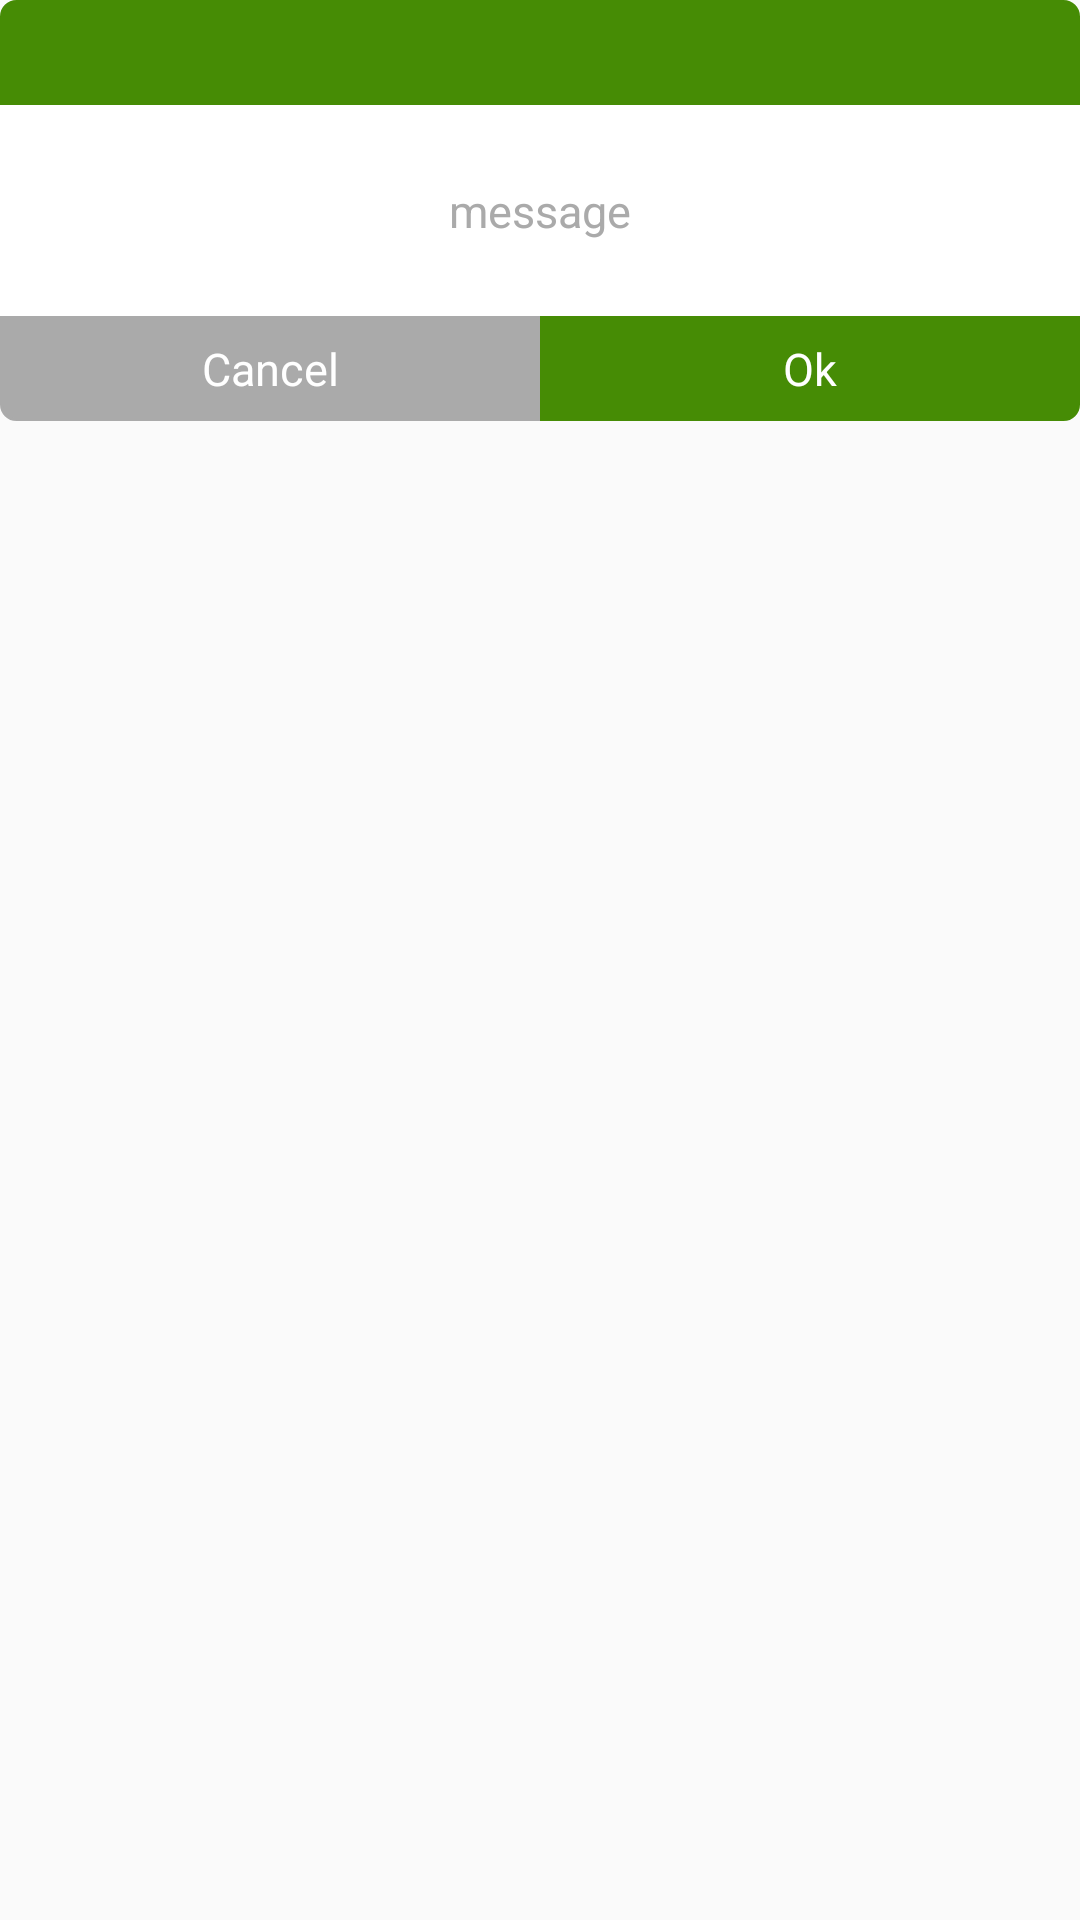

The Android layout XML behind this screen, and the referenced resources:
<!-- AndroidManifest.xml: application theme AppTheme -->
<!-- res/layout/dialog_alert.xml -->
<?xml version="1.0" encoding="utf-8"?>
<LinearLayout xmlns:android="http://schemas.android.com/apk/res/android"
    xmlns:app="http://schemas.android.com/apk/res-auto"
    android:layout_width="280dp"
    android:layout_height="wrap_content"
    android:background="@android:color/transparent"
    android:orientation="vertical">

    <TextView
        android:id="@+id/tvTitle"
        android:layout_width="match_parent"
        android:layout_height="35dp"
        android:background="@drawable/layout_primary_top_border_rounded_bg"
        android:gravity="center"
        android:textColor="@android:color/white"
        android:textSize="16dp"
        android:textStyle="bold" />

    <LinearLayout
        android:layout_width="match_parent"
        android:layout_height="wrap_content"
        android:background="@android:color/white"
        android:orientation="vertical">

        <TextView
            android:id="@+id/tvMessage"
            android:layout_width="match_parent"
            android:layout_height="wrap_content"
            android:layout_marginBottom="25dp"
            android:layout_marginLeft="15dp"
            android:layout_marginRight="15dp"
            android:layout_marginTop="25dp"
            android:gravity="center"
            android:text="message"
            android:textSize="15dp"
            android:textColor="@android:color/darker_gray" />
    </LinearLayout>

    <LinearLayout
        android:layout_width="match_parent"
        android:layout_height="35dp"
        android:orientation="horizontal"
        android:weightSum="2">

        <TextView
            android:id="@+id/tvCancel"
            android:layout_width="0dp"
            android:layout_weight="1"
            android:layout_height="35dp"
            android:gravity="center"
            android:text="@string/cancel"
            android:background="@drawable/layout_gray_bottom_left_border_rounded_bg"
            android:textColor="@android:color/white"
            android:textSize="15dp" />

        <TextView
            android:id="@+id/tvOk"
            android:layout_width="0dp"
            android:layout_weight="1"
            android:layout_height="35dp"
            android:gravity="center"
            android:text="@string/ok"
            android:background="@drawable/layout_primary_bottom_right_border_rounded_bg"
            android:textColor="@android:color/white"
            android:textSize="15dp" />
    </LinearLayout>

</LinearLayout>
<!-- resources referenced by this layout -->
<resources>
  <!-- drawable layout_gray_bottom_left_border_rounded_bg (drawable) -->
  <?xml version="1.0" encoding="utf-8"?>
  <shape xmlns:android="http://schemas.android.com/apk/res/android"
      android:shape="rectangle">
  
      <solid android:color="@android:color/darker_gray" />
      <corners android:bottomLeftRadius="5dp" />
      <stroke
          android:width="1dp"
          android:color="@android:color/darker_gray" />
  
  </shape>
  <!-- drawable layout_primary_bottom_right_border_rounded_bg (drawable) -->
  <?xml version="1.0" encoding="utf-8"?>
  <shape xmlns:android="http://schemas.android.com/apk/res/android"
      android:shape="rectangle">
  
      <solid android:color="@color/colorPrimary" />
      <corners android:bottomRightRadius="5dp" />
      <stroke
          android:width="1dp"
          android:color="@color/colorPrimary" />
  
  </shape>
  <!-- drawable layout_primary_top_border_rounded_bg (drawable) -->
  <?xml version="1.0" encoding="utf-8"?>
  <shape xmlns:android="http://schemas.android.com/apk/res/android"
      android:shape="rectangle">
  
      <solid android:color="@color/colorPrimary" />
      <corners
          android:topLeftRadius="5dp"
          android:topRightRadius="5dp" />
      <stroke
          android:width="1dp"
          android:color="@color/colorPrimary" />
  
  </shape>
  <string name="cancel">Cancel</string>
  <string name="ok">Ok</string>
  <style name="AppTheme" parent="Theme.AppCompat.Light.NoActionBar">
          
          <item name="colorPrimary">@color/colorPrimary</item>
          <item name="colorPrimaryDark">@color/colorPrimaryDark</item>
          <item name="colorAccent">@color/colorAccent</item>
      </style>
  <color name="colorPrimary">#468C05</color>
  <color name="colorPrimaryDark">#468C05</color>
  <color name="colorAccent">#03DAC5</color>
</resources>
